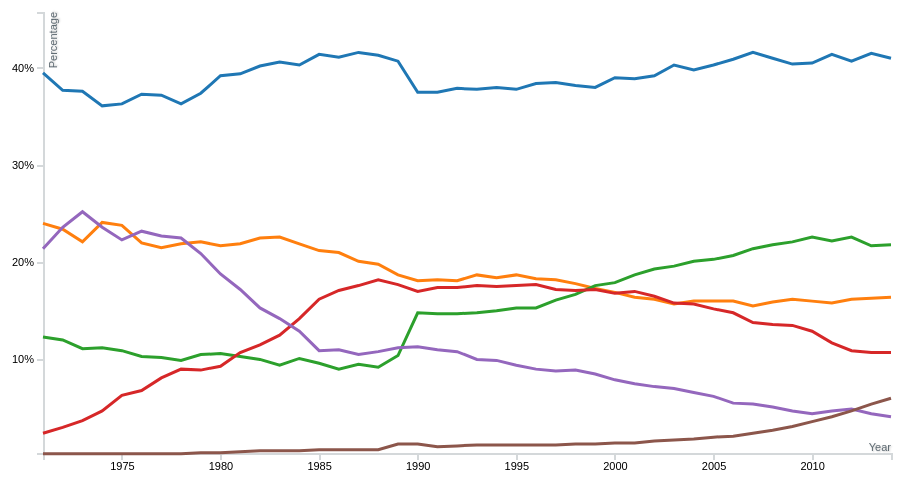
D3 v5 page, settled after 480 driven frames (8 s of simulated time); the page loaded 1 data file(s).


// ── js/elec-production.js
//parse date as year
var parse = d3.timeParse("%Y");

d3.csv("data/elec-production.csv").then(function(data) {
  data.forEach(function(d){
    d.year = parse(d.year);
    d.renewable = Math.round(+d.renewable * 10) / 10;
    d.oil = Math.round(+d.oil * 10) / 10;
    d.nuclear = Math.round(+d.nuclear * 10) / 10;
    d.coal = Math.round(+d.coal * 10) / 10;
    d.natural_gas = Math.round(+d.natural_gas * 10) / 10;
    d.hydroelectric = Math.round(+d.hydroelectric * 10) / 10;
    d.max = d3.max(Object.values(d).slice(1));
    d.min = d3.min(Object.values(d).slice(1));
  })

  var targetWidth = parseInt(d3.select("#chart-wrapper").style("width")),
  aspect = 1.92;//known value
  tempWidth = targetWidth - margin.left - margin.right;
  targetHeight = targetWidth/aspect;
  tempHeight = targetHeight - margin.top - margin.bottom;
  svg.attr("viewBox", "0 0 " + targetWidth + " " + Math.round(targetHeight));
  
  draw(data, tempWidth , tempHeight);

  d3.select(window).on("resize.#chart-wrapper", function() {
    resize(data);
  });
});

var svg = d3.select("svg").attr("id", "chart");
var svgWidth = parseInt(svg.style('width'), 10),
	svgHeight = parseInt(svg.style('height'), 10),
	aspect = svgWidth / svgHeight;

var margin = {top: 20, right: 50, bottom: 30, left: 50},
    width = svgWidth - margin.left - margin.right,
    height = svgHeight - margin.top - margin.bottom;
// add viewBox and preserveAspectRatio properties,
svg.attr("viewBox", "0 0 " + svgWidth + " " + svgHeight);

function draw(data, width, height) {
  var bisectDate = d3.bisector(d=> d.year).left;

  var x = d3.scaleTime().range([0, width]),
      y = d3.scaleLinear().range([height, 0])
      z = d3.scaleOrdinal(d3.schemeCategory10);

  var g = svg.append("g")
    .attr("class", "chart")
    .attr("transform", "translate(" + margin.left + "," + margin.top + ")");
  
  var productsArr = Object.keys(data[0]).slice(1,7);
  var dataExtents = productsArr.map(function(products) {
        return d3.extent(data, d=>d[products]);
  });
  var extents = [d3.min(dataExtents, d=>d[0]),
        d3.max(dataExtents, d=>d[1])];

  x.domain(d3.extent(data, d=>d.year));
  y.domain([extents[0]/1.005, extents[1]*1.1]);

  productsArr.sort();
  z.domain(productsArr);


  var linesArr = [d3.line().x(d=>x(d.year)).y(d=>y(d[productsArr[0]])),
            d3.line().x(d=>x(d.year)).y(d=>y(d[productsArr[1]])),
            d3.line().x(d=>x(d.year)).y(d=>y(d[productsArr[2]])),
            d3.line().x(d=>x(d.year)).y(d=>y(d[productsArr[3]])),
            d3.line().x(d=>x(d.year)).y(d=>y(d[productsArr[4]])),
            d3.line().x(d=>x(d.year)).y(d=>y(d[productsArr[5]]))];

  /* Draw X and Y Axis (Moved down so that axis titles appear above chart lines */
  g.append("g")
      .attr("class", "axis axis--x")
      .attr("transform", "translate(0," + height + ")")
      .call(d3.axisBottom(x))
    .append("text")
      .attr("class", "axis-title")
      .attr("y", -10)
      .attr("x", width)
      .attr("dy", ".70em")
      .style("text-anchor", "end")
      .attr("fill", "#5D6971")
      .text("Year");

  g.append("g")
      .attr("class", "axis axis--y")
      .call(d3.axisLeft(y).ticks(6).tickFormat(d=>parseInt(d)+"%")).append("text")
      .attr("class", "axis-title")
      .attr("transform", "rotate(-90)")
      .attr("y", 6)
      .attr("dy", ".70em")
      .style("text-anchor", "end")
      .attr("fill", "#5D6971")
      .text("Percentage"); 

  /* Draw Legend */
  var legend = d3.select(".chart-wrapper").append("div").attr("class", "legend").style("width", width).style("height", height);
  for (var i = 0; i < productsArr.length; i++) {
    series = legend.append('div');
    series.append('div').attr("class", "series-marker").style("background-color", z(productsArr[i]));
    //capitalise first letter of each product
    var product = productsArr[i] == "natural_gas" ? "Natural Gas" : productsArr[i].charAt(0).toUpperCase() + productsArr[i].substr(1);
    series.append('p').text(product);
  }
  
  //SVG element creation rearranged this way in order to draw tooltips last to appear on top
  for (let i = 0; i < productsArr.length; i++) { 
      drawPath("line"+(i+1), linesArr[i], productsArr[i]);
  }

  var focus = g.append("g")
      .attr("class", "focus")
      .style("display", "none");

  focus.append("line")
      .attr("class", "x-hover-line hover-line")
      .attr("y1", 0)
      .attr("y2", height);

  for (let i = 0; i < productsArr.length; i++) { 
      createLine("line"+(i+1), linesArr[i], productsArr[i]);
  }

  svg.append("rect")
    .attr("transform", "translate(" + margin.left + "," + margin.top + ")")
    .attr("class", "overlay")
    .attr("width", width)
    .attr("height", height)
    .on("mouseover", function() { focus.style("display", null); })
    .on("mouseout", function() { focus.style("display", "none"); })
    .on("mousemove", function(){
      mouseMove(this);
    });

  /*
    d3.mouse(this) gives us mouse co-ordinates
    x is a function of d3.scaleTime, x.invert returns the equivalent year value 
    bisectDate returns the index of the smaller year value in the array (because we used bisector().left)
    d0 is the data for the smaller year value
    d1 is the data for the bigger year value
    d compares to see the mouse is closer to which year in order to show the data for it on the line
   */
  function mouseMove(element) {
    var x0 = x.invert(d3.mouse(element)[0]),
        i = bisectDate(data, x0, 1),
        d0 = data[i - 1],
        d1 = data[i],
        d = x0 - d0.year > d1.year - x0 ? d1 : d0;
        index = d === d1 ? i : i - 1;
    focus.select(".x-hover-line")
        .attr("y2", height - y(d["max"]))
        .attr("transform", "translate(" + x(d.year) + "," + y(d["max"]) + ")");

    for (let i = 0; i < productsArr.length; i++) {
        toolTip(".gline"+(i+1), d.year, d[productsArr[i]]);
    }
  }

  function toolTip(className, year, product) {
    let elem = focus.select(className);
    elem.attr("transform", "translate(" + x(year) + "," + y(product) + ")");
    elem.select("text").text(function() { return product; });
  }

  // function toolTipNew(data, products) {
  //   //sort descending based on value
  //   function compare(a,b) {
  //     if (a.value > b.value)
  //       return -1;
  //     if (a.value < b.value)
  //       return 1;
  //     return 0;
  //   }
  //   let tempPercentage = [];
  //   Object.keys(data).forEach(function(key) {
  //     if (key != "year" && key != "max" && key != "min"){
  //       // tempPercentage.push([key, data[key]]);
  //       tempPercentage.push({product : key, value : data[key]});
  //     }
  //   });
  //   tempPercentage.sort(compare);

  //   for (let i = 0; i < products.length-1; i++) {
  //     var x0 = tempPercentage[i].value;
  //     var x1 = tempPercentage[i+1].value;
  //     var diff = Math.abs(x0-x1);
  //     if(diff < 1.4 ){
  //       var offset = (1.4-diff);
  //       tempPercentage[i].value = Math.round((x0 + offset) * 10) / 10;
  //     }
  //   }

  //   for (let i = 0; i < products.length; i++) {
  //     var productVal = tempPercentage.find(d=>d.product === products[i]).value;
  //     let elem = focus.select(".gline"+(i+1));
  //     elem.attr("transform", "translate(" + x(data.year) + "," + y(data[products[i]]) + ")");
  //     elem.select("text").text(function() { return data[products[i]]; });
  //   }
    
  // }

  function drawPath(name, line, product) {
    g.append("path")
      .datum(data)
      .attr("class", name)
      .attr("d", line)
      .style("stroke", d=> z(product));  
  }

  function createLine(name, line, product) {
    inner_g = focus.append("g").attr("class", "g"+name);

    inner_g.append("circle")
      .attr("class", "circle-tooltip")
      .attr("r", 3);

    inner_g.append("text")
      .attr("class", "text-tooltip")
      .attr("x", 15)
      .attr("dy", ".31em");
  }
};

function resize(data) {
  var targetWidth = parseInt(d3.select("#chart-wrapper").style("width")),
  aspect = 1.92;//known value 960/500
  width = targetWidth-margin.left-margin.right;
  
  //remove already existing svg elements and legend
  d3.select("svg").selectAll("*").remove();
  d3.selectAll(".legend").remove();

  //update svg's viewBox width/height
  svg.attr("viewBox", "0 0 " + targetWidth + " " + Math.round(targetWidth / aspect));
  draw(data, width, width/aspect);
}

### data: data/elec-production.csv
year, renewable, oil, nuclear, hydroelectric, coal, natural_gas
1971, 0.299, 21.44, 2.381, 24.02, 39.52, 12.33
1972, 0.294, 23.56, 2.993, 23.45, 37.71, 11.99
1973, 0.313, 25.17, 3.707, 22.1, 37.57, 11.14
1974, 0.293, 23.6, 4.703, 24.12, 36.06, 11.23
1975, 0.320, 22.29, 6.347, 23.83, 36.34, 10.88
1976, 0.330, 23.23, 6.842, 21.95, 37.35, 10.29
1977, 0.335, 22.75, 8.062, 21.48, 37.19, 10.19
1978, 0.326, 22.52, 8.987, 21.87, 36.35, 9.949
1979, 0.360, 20.85, 8.864, 22.11, 37.36, 10.45
1980, 0.415, 18.77, 9.285, 21.72, 39.2, 10.61
1981, 0.452, 17.18, 10.74, 21.89, 39.4, 10.34
1982, 0.573, 15.34, 11.46, 22.51, 40.15, 9.964
1983, 0.615, 14.24, 12.48, 22.63, 40.6, 9.438
1984, 0.637, 12.92, 14.22, 21.87, 40.3, 10.06
1985, 0.666, 10.89, 16.23, 21.21, 41.37, 9.632
1986, 0.712, 11, 17.14, 20.98, 41.13, 9.035
1987, 0.718, 10.51, 17.59, 20.06, 41.64, 9.479
1988, 0.717, 10.82, 18.17, 19.76, 41.31, 9.214
1989, 1.319, 11.18, 17.71, 18.67, 40.7, 10.43
1990, 1.322, 11.28, 17.04, 18.06, 37.46, 14.84
1991, 1.038, 11.04, 17.44, 18.22, 37.52, 14.74
1992, 1.140, 10.77, 17.44, 18.06, 37.87, 14.72
1993, 1.154, 10.02, 17.56, 18.67, 37.78, 14.82
1994, 1.186, 9.902, 17.55, 18.38, 37.95, 15.03
1995, 1.192, 9.425, 17.64, 18.68, 37.77, 15.29
1996, 1.189, 9.029, 17.73, 18.35, 38.4, 15.31
1997, 1.234, 8.827, 17.19, 18.18, 38.45, 16.11
1998, 1.262, 8.914, 17.12, 17.8, 38.23, 16.67
1999, 1.336, 8.452, 17.23, 17.35, 38.05, 17.59
2000, 1.412, 7.890, 16.84, 16.94, 39.03, 17.88
2001, 1.449, 7.482, 17.02, 16.44, 38.87, 18.74
2002, 1.573, 7.209, 16.52, 16.23, 39.17, 19.29
2003, 1.665, 6.993, 15.79, 15.73, 40.26, 19.57
2004, 1.812, 6.583, 15.68, 16.02, 39.81, 20.1
2005, 1.957, 6.226, 15.2, 16.02, 40.27, 20.33
2006, 2.128, 5.520, 14.76, 16, 40.94, 20.66
2007, 2.354, 5.427, 13.78, 15.52, 41.56, 21.36
2008, 2.688, 5.071, 13.59, 15.86, 41.04, 21.76
2009, 3.138, 4.722, 13.45, 16.19, 40.41, 22.09
2010, 3.562, 4.391, 12.9, 16.02, 40.55, 22.58
2011, 4.116, 4.740, 11.71, 15.84, 41.44, 22.15
2012, 4.712, 4.897, 10.91, 16.2, 40.7, 22.58
2013, 5.438, 4.429, 10.68, 16.26, 41.49, 21.71
2014, 6.029, 4.130, 10.71, 16.35, 41.01, 21.77